10-way image classification set "satellite-image-classification" from GitHub (summer-xrx/satellite-image-classification); label vocabulary: beach, circular farmland, cloud, desert, forest, mountain, rectangular farmland, residential area, river, snow-covered mountain.

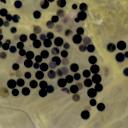
Label: circular farmland

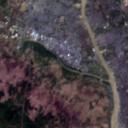
Label: river

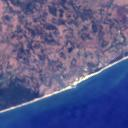
Label: beach

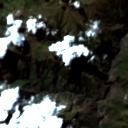
Label: cloud

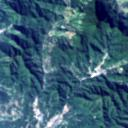
Label: mountain

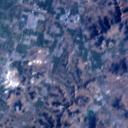
Label: residential area
